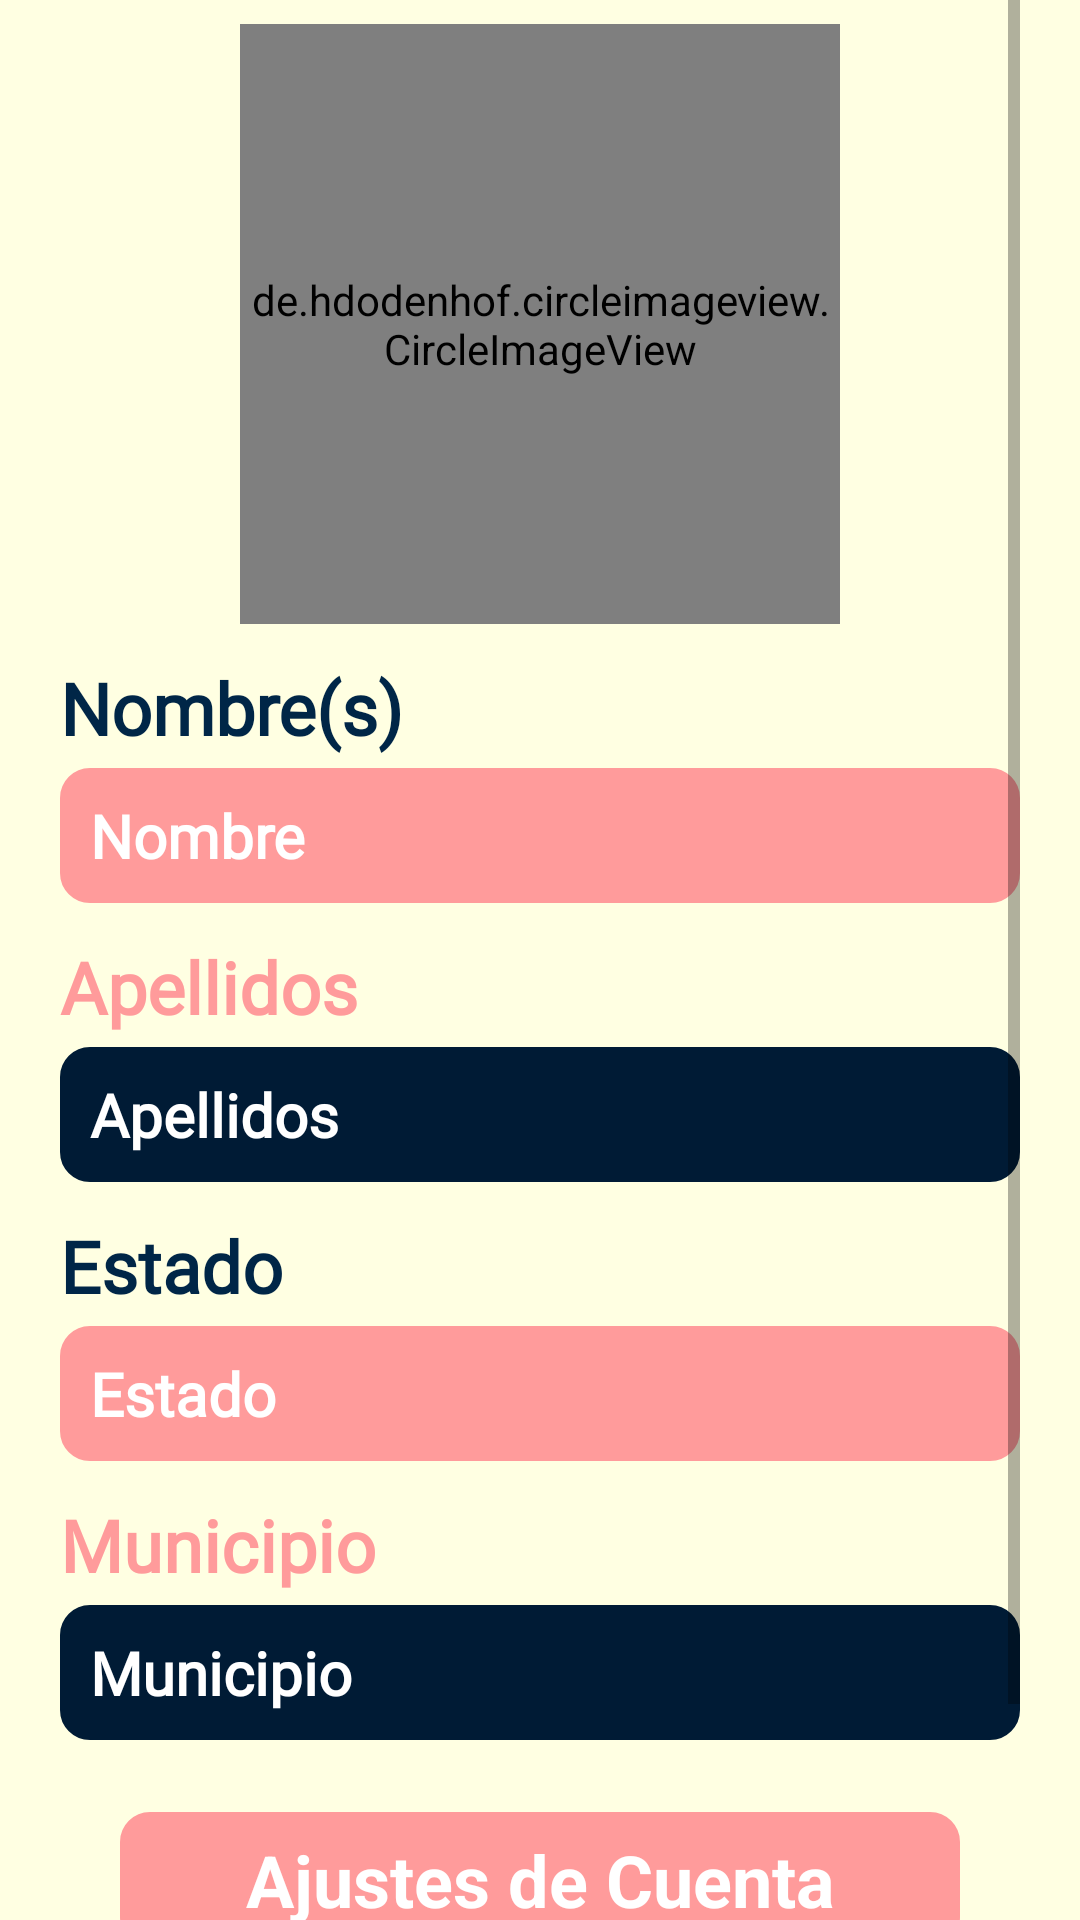

Here is an Android app screen rendered from its layout file. Give the layout XML and the strings, colors and styles it references.
<!-- AndroidManifest.xml: application theme Theme.Intellicube -->
<!-- res/layout/fragment_perfil.xml -->
<?xml version="1.0" encoding="utf-8"?>
<androidx.constraintlayout.widget.ConstraintLayout xmlns:android="http://schemas.android.com/apk/res/android"
    xmlns:app="http://schemas.android.com/apk/res-auto"
    xmlns:tools="http://schemas.android.com/tools"
    android:id="@+id/frameLayout_perfil"
    android:layout_width="match_parent"
    android:layout_height="match_parent"
    android:background="@color/rose_200"
    tools:context=".PerfilFragment">

    


    <ScrollView
        android:layout_width="match_parent"
        android:layout_height="match_parent"
        android:layout_marginStart="20dp"
        android:layout_marginEnd="20dp"
        app:layout_constraintEnd_toEndOf="parent"
        app:layout_constraintStart_toStartOf="parent">

        <androidx.constraintlayout.widget.ConstraintLayout
            android:layout_width="match_parent"
            android:layout_height="wrap_content">

            <de.hdodenhof.circleimageview.CircleImageView
                android:id="@+id/imageView_perfilRegistro"
                android:layout_width="200dp"
                android:layout_height="200dp"
                android:layout_marginTop="8dp"
                android:background="@drawable/circle_image"
                android:src="@mipmap/icono"
                app:layout_constraintEnd_toEndOf="parent"
                app:layout_constraintStart_toStartOf="parent"
                app:layout_constraintTop_toTopOf="parent" />

            <TextView
                android:id="@+id/textView_nombrePerfil"
                android:layout_width="match_parent"
                android:layout_height="40dp"
                android:layout_marginTop="8dp"
                android:fontFamily="@font/helvetica"
                android:gravity="center_vertical"
                android:text="@string/textView_nombre"
                android:textColor="@color/blue_500"
                android:textSize="24sp"
                android:textStyle="bold"
                app:layout_constraintEnd_toEndOf="parent"
                app:layout_constraintStart_toStartOf="parent"
                app:layout_constraintTop_toBottomOf="@+id/imageView_perfilRegistro"
                tools:layout_conversion_absoluteHeight="807dp"
                tools:layout_conversion_absoluteWidth="393dp" />

            <TextView
                android:id="@+id/textView_nombrePerfilUsuario"
                android:layout_width="match_parent"
                android:layout_height="45dp"
                android:background="@drawable/diseno_textview_perfil"
                android:fontFamily="@font/helvetica"
                android:gravity="center_vertical"
                android:text="  Nombre"
                android:textColor="@color/white"
                android:textSize="20sp"
                android:textStyle="bold"
                app:layout_constraintEnd_toEndOf="parent"
                app:layout_constraintStart_toStartOf="parent"
                app:layout_constraintTop_toBottomOf="@+id/textView_nombrePerfil"
                tools:layout_conversion_absoluteHeight="807dp"
                tools:layout_conversion_absoluteWidth="393dp" />

            <TextView
                android:id="@+id/textView_apellidosPerfil"
                android:layout_width="match_parent"
                android:layout_height="40dp"
                android:layout_marginTop="8dp"
                android:fontFamily="@font/helvetica"
                android:gravity="center_vertical"
                android:text="@string/textView_apellidos"
                android:textColor="@color/rose_700"
                android:textSize="24sp"
                android:textStyle="bold"
                app:layout_constraintEnd_toEndOf="parent"
                app:layout_constraintStart_toStartOf="parent"
                app:layout_constraintTop_toBottomOf="@+id/textView_nombrePerfilUsuario"
                tools:layout_conversion_absoluteHeight="807dp"
                tools:layout_conversion_absoluteWidth="393dp" />

            <TextView
                android:id="@+id/textView_apellidosPerfilUsuario"
                android:layout_width="match_parent"
                android:layout_height="45dp"
                android:background="@drawable/diseno_textview_perfil_azul"
                android:fontFamily="@font/helvetica"
                android:gravity="center_vertical"
                android:text="  Apellidos"
                android:textColor="@color/white"
                android:textSize="20sp"
                android:textStyle="bold"
                app:layout_constraintEnd_toEndOf="parent"
                app:layout_constraintStart_toStartOf="parent"
                app:layout_constraintTop_toBottomOf="@+id/textView_apellidosPerfil"
                tools:layout_conversion_absoluteHeight="807dp"
                tools:layout_conversion_absoluteWidth="393dp" />

            <TextView
                android:id="@+id/textView_estadoPerfil"
                android:layout_width="match_parent"
                android:layout_height="40dp"
                android:layout_marginTop="8dp"
                android:fontFamily="@font/helvetica"
                android:gravity="center_vertical"
                android:text="@string/textView_estado"
                android:textColor="@color/blue_500"
                android:textSize="24sp"
                android:textStyle="bold"
                app:layout_constraintEnd_toEndOf="parent"
                app:layout_constraintStart_toStartOf="parent"
                app:layout_constraintTop_toBottomOf="@+id/textView_apellidosPerfilUsuario"
                tools:layout_conversion_absoluteHeight="807dp"
                tools:layout_conversion_absoluteWidth="393dp" />

            <TextView
                android:id="@+id/textView_estadoPerfilUsuario"
                android:layout_width="match_parent"
                android:layout_height="45dp"
                android:background="@drawable/diseno_textview_perfil"
                android:fontFamily="@font/helvetica"
                android:gravity="center_vertical"
                android:text="  Estado"
                android:textColor="@color/white"
                android:textSize="20sp"
                android:textStyle="bold"
                app:layout_constraintEnd_toEndOf="parent"
                app:layout_constraintStart_toStartOf="parent"
                app:layout_constraintTop_toBottomOf="@+id/textView_estadoPerfil"
                tools:layout_conversion_absoluteHeight="807dp"
                tools:layout_conversion_absoluteWidth="393dp" />

            <TextView
                android:id="@+id/textView_municipioPerfil"
                android:layout_width="match_parent"
                android:layout_height="40dp"
                android:layout_marginTop="8dp"
                android:fontFamily="@font/helvetica"
                android:gravity="center_vertical"
                android:text="@string/textView_municipio"
                android:textColor="@color/rose_700"
                android:textSize="24sp"
                android:textStyle="bold"
                app:layout_constraintEnd_toEndOf="parent"
                app:layout_constraintStart_toStartOf="parent"
                app:layout_constraintTop_toBottomOf="@+id/textView_estadoPerfilUsuario"
                tools:layout_conversion_absoluteHeight="807dp"
                tools:layout_conversion_absoluteWidth="393dp" />

            <TextView
                android:id="@+id/textView_municipioPerfilUsuario"
                android:layout_width="match_parent"
                android:layout_height="45dp"
                android:background="@drawable/diseno_textview_perfil_azul"
                android:fontFamily="@font/helvetica"
                android:gravity="center_vertical"
                android:text="  Municipio"
                android:textColor="@color/white"
                android:textSize="20sp"
                android:textStyle="bold"
                app:layout_constraintEnd_toEndOf="parent"
                app:layout_constraintStart_toStartOf="parent"
                app:layout_constraintTop_toBottomOf="@+id/textView_municipioPerfil"
                tools:layout_conversion_absoluteHeight="807dp"
                tools:layout_conversion_absoluteWidth="393dp" />

            <Button
                android:id="@+id/button_cerrarSesion"
                android:layout_width="match_parent"
                android:layout_height="wrap_content"
                android:layout_marginStart="20dp"
                android:layout_marginTop="8dp"
                android:layout_marginEnd="20dp"
                android:layout_marginBottom="16dp"
                android:background="@drawable/diseno_button_azul"
                android:fontFamily="@font/helvetica"
                android:text="@string/button_cerrar"
                android:textAppearance="@style/TextAppearance.AppCompat"
                android:textColor="@color/white"
                android:textSize="24sp"
                android:textStyle="bold"
                app:layout_constraintBottom_toBottomOf="parent"
                app:layout_constraintEnd_toEndOf="parent"
                app:layout_constraintStart_toStartOf="parent"
                app:layout_constraintTop_toBottomOf="@+id/button_ajustesCuenta" />

            <LinearLayout
                android:id="@+id/button_ajustesCuenta"
                android:layout_width="match_parent"
                android:layout_height="45dp"
                android:layout_marginStart="20dp"
                android:layout_marginTop="24dp"
                android:layout_marginEnd="20dp"
                android:background="@drawable/diseno_textview_perfil"
                android:gravity="center_vertical"
                android:orientation="horizontal"
                app:layout_constraintEnd_toEndOf="parent"
                app:layout_constraintStart_toStartOf="parent"
                app:layout_constraintTop_toBottomOf="@+id/textView_municipioPerfilUsuario">

                <TextView
                    android:id="@+id/textView_ajustesCuenta"
                    android:layout_width="match_parent"
                    android:layout_height="match_parent"
                    android:layout_weight="1"
                    android:gravity="center"
                    android:text="@string/button_ajustesDeCuenta"
                    android:textColor="@color/white"
                    android:textSize="24sp"
                    android:textStyle="bold" />
            </LinearLayout>
        </androidx.constraintlayout.widget.ConstraintLayout>
    </ScrollView>

</androidx.constraintlayout.widget.ConstraintLayout>
<!-- resources referenced by this layout -->
<resources>
  <color name="blue_500">#002647</color>
  <color name="rose_200">#FFFFE2</color>
  <color name="rose_700">#FF9B9B</color>
  <color name="white">#FFFFFFFF</color>
  <!-- drawable circle_image (drawable) -->
  <?xml version="1.0" encoding="utf-8"?>
  <shape xmlns:android="http://schemas.android.com/apk/res/android">
  <solid android:color="@android:color/transparent" /> 
  <corners android:radius="70dp" /> 
  </shape>
  <!-- drawable diseno_button_azul (drawable) -->
  <?xml version="1.0" encoding="utf-8"?>
  <selector xmlns:android="http://schemas.android.com/apk/res/android">
      <item >
          <shape>
              <solid android:color="@color/blue_500" /> 
              <stroke
                  android:width="10dp"
                  android:color="@color/blue_500"/> 
              <corners android:radius="5dp" />
          </shape>
      </item>
  </selector>
  <!-- drawable diseno_textview_perfil (drawable) -->
  <?xml version="1.0" encoding="utf-8"?>
  <selector xmlns:android="http://schemas.android.com/apk/res/android">
      <item >
          <shape>
              <solid android:color="@color/rose_700" /> 
              <stroke
                  android:width="10dp"
                  android:color="@color/rose_700"/> 
              <corners android:radius="5dp" />
          </shape>
      </item>
  </selector>
  <!-- drawable diseno_textview_perfil_azul (drawable) -->
  <?xml version="1.0" encoding="utf-8"?>
  <selector xmlns:android="http://schemas.android.com/apk/res/android">
      <item >
          <shape>
              <solid android:color="@color/blue_700" /> 
              <stroke
                  android:width="10dp"
                  android:color="@color/blue_700"/> 
              <corners android:radius="5dp" />
          </shape>
      </item>
  
  
  </selector>
  <string name="button_ajustesDeCuenta">Ajustes de Cuenta</string>
  <string name="button_cerrar">Cerrar Sesión</string>
  <string name="textView_apellidos">Apellidos</string>
  <string name="textView_estado">Estado</string>
  <string name="textView_municipio">Municipio</string>
  <string name="textView_nombre">Nombre(s)</string>
  <style name="Theme.Intellicube" parent="Theme.MaterialComponents.DayNight.NoActionBar">
          
          <item name="colorPrimary">@color/blue_500</item>
          <item name="colorPrimaryVariant">@color/rose_700</item>
          <item name="colorOnPrimary">@color/blue_500</item>
          
          <item name="colorSecondary">@color/rose_500</item>
          <item name="colorSecondaryVariant">@color/rose_700</item>
          <item name="colorOnSecondary">@color/rose_200</item>
          
          <item name="android:statusBarColor">?attr/colorPrimaryVariant</item>
          
          <item name="android:navigationBarColor">@color/blue_700</item>
      </style>
  <color name="blue_700">#001B35</color>
  <color name="rose_500">#F8CBA6</color>
</resources>
